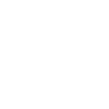
t = 0.00 s
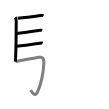
t = 4.50 s
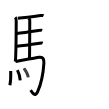
t = 8.75 s
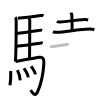
t = 13.25 s
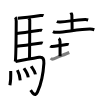
t = 15.50 s
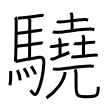
t = 22.00 s

The animated SVG that drew these frames (rendered in a browser with its animation timeline set to each time). Animation: 22 SMIL elements (animate=22); one cycle of 22.00 s.

<svg width="109px" height="109px" viewBox="0 0 px 109px" xmlns="http://www.w3.org/2000/svg" xmlns:xlink="http://www.w3.org/1999/xlink" xml:space="preserve" version="1.1"  baseProfile="full">
<path d="M15.24,17.18c0.51,0.57,0.99,2.94,0.99,4.08c-0.05,9.65-0.28,37.63-0.98,40.37" style="fill:none;stroke:black;stroke-width:3;opacity:0">
  <animate attributeType="CSS" attributeName="opacity" from="0" to="1" begin="0s" dur="1s" repeatCount="Indefinite" fill="freeze" />
</path>
<path d="M17.77,18.32c7.82-0.53,20.4-2.37,22.76-2.73c0.94-0.14,2.53-0.25,3-0.03" style="fill:none;stroke:black;stroke-width:3;opacity:0">
  <animate attributeType="CSS" attributeName="opacity" from="0" to="1" begin="1s" dur="1s" repeatCount="Indefinite" fill="freeze" />
</path>
<path d="M16.66,33.41c6.26-0.6,19.75-2.63,22.44-3.03c0.94-0.14,2.53-0.25,3-0.03" style="fill:none;stroke:black;stroke-width:3;opacity:0">
  <animate attributeType="CSS" attributeName="opacity" from="0" to="1" begin="2s" dur="1s" repeatCount="Indefinite" fill="freeze" />
</path>
<path d="M16.76,46.2c6.26-0.6,20.25-2.64,22.94-3.04c0.94-0.14,2.53-0.25,3-0.03" style="fill:none;stroke:black;stroke-width:3;opacity:0">
  <animate attributeType="CSS" attributeName="opacity" from="0" to="1" begin="3s" dur="1s" repeatCount="Indefinite" fill="freeze" />
</path>
<path d="M15.49,61.51c5.86-1.44,20.42-3.61,23.64-4.22c4.11-0.78,4.97,2.36,4.75,6.08c-0.63,10.55-3.29,21.75-6.33,28.58c-2.61,5.86-6.05-0.58-6.9-1.88" style="fill:none;stroke:black;stroke-width:3;opacity:0">
  <animate attributeType="CSS" attributeName="opacity" from="0" to="1" begin="4s" dur="1s" repeatCount="Indefinite" fill="freeze" />
</path>
<path d="M28.81,18.38c0.25,0.38,0.96,0.9,0.95,1.51c-0.02,6.29-0.06,28.5-0.25,38.39" style="fill:none;stroke:black;stroke-width:3;opacity:0">
  <animate attributeType="CSS" attributeName="opacity" from="0" to="1" begin="5s" dur="1s" repeatCount="Indefinite" fill="freeze" />
</path>
<path d="M10.7,71.03c0.25,6.82-0.51,12.82-0.78,14.19" style="fill:none;stroke:black;stroke-width:3;opacity:0">
  <animate attributeType="CSS" attributeName="opacity" from="0" to="1" begin="6s" dur="1s" repeatCount="Indefinite" fill="freeze" />
</path>
<path d="M17.39,70.13c1.36,2.54,2.52,5.73,2.83,10.25" style="fill:none;stroke:black;stroke-width:3;opacity:0">
  <animate attributeType="CSS" attributeName="opacity" from="0" to="1" begin="7s" dur="1s" repeatCount="Indefinite" fill="freeze" />
</path>
<path d="M23.96,68.24c0.85,1.21,3.91,5.23,4.29,9.2" style="fill:none;stroke:black;stroke-width:3;opacity:0">
  <animate attributeType="CSS" attributeName="opacity" from="0" to="1" begin="8s" dur="1s" repeatCount="Indefinite" fill="freeze" />
</path>
<path d="M31.2,66.22c1.41,2.43,3.74,4.94,4.25,8.16" style="fill:none;stroke:black;stroke-width:3;opacity:0">
  <animate attributeType="CSS" attributeName="opacity" from="0" to="1" begin="9s" dur="1s" repeatCount="Indefinite" fill="freeze" />
</path>
<path d="M56.84,21.5c0.86,0.45,2.44,0.5,3.31,0.45c9.13-0.5,13.83-2,24.99-2.4c1.44-0.05,2.3,0.22,3.02,0.44" style="fill:none;stroke:black;stroke-width:3;opacity:0">
  <animate attributeType="CSS" attributeName="opacity" from="0" to="1" begin="10s" dur="1s" repeatCount="Indefinite" fill="freeze" />
</path>
<path d="M70.98,12.62c0.06,0.23,0.89,1.22,0.89,2.71c0,1.67,0.26,7.92,0.26,14.88" style="fill:none;stroke:black;stroke-width:3;opacity:0">
  <animate attributeType="CSS" attributeName="opacity" from="0" to="1" begin="11s" dur="1s" repeatCount="Indefinite" fill="freeze" />
</path>
<path d="M52.94,31.63c1.22,0.69,3.45,0.77,4.68,0.69C66.25,31.75,81,29,90.04,29.04c2.04,0.01,3.25,0.33,4.27,0.68" style="fill:none;stroke:black;stroke-width:3;opacity:0">
  <animate attributeType="CSS" attributeName="opacity" from="0" to="1" begin="12s" dur="1s" repeatCount="Indefinite" fill="freeze" />
</path>
<path d="M50.19,46.14c0.51,0.38,1.51,0.4,2.02,0.36c3.37-0.25,10.69-1.39,14.31-2c0.85-0.14,1.77-0.18,2.19,0.01" style="fill:none;stroke:black;stroke-width:3;opacity:0">
  <animate attributeType="CSS" attributeName="opacity" from="0" to="1" begin="13s" dur="1s" repeatCount="Indefinite" fill="freeze" />
</path>
<path d="M58.72,38.5c0.74,0.5,1.32,2.23,1.32,3.25c0,7.25,0.02,3.75,0.02,14.5" style="fill:none;stroke:black;stroke-width:3;opacity:0">
  <animate attributeType="CSS" attributeName="opacity" from="0" to="1" begin="14s" dur="1s" repeatCount="Indefinite" fill="freeze" />
</path>
<path d="M50.7,58.31c0.49,0.49,1.48,1.18,2.96,0.54c4.11-1.79,11.5-4.56,15.61-6.35" style="fill:none;stroke:black;stroke-width:3;opacity:0">
  <animate attributeType="CSS" attributeName="opacity" from="0" to="1" begin="15s" dur="1s" repeatCount="Indefinite" fill="freeze" />
</path>
<path d="M73.94,43.53c0.56,0.32,1.58,0.33,2.15,0.32c5.2-0.11,11.96-1.61,17.05-1.71c0.93-0.02,1.49,0.15,1.96,0.31" style="fill:none;stroke:black;stroke-width:3;opacity:0">
  <animate attributeType="CSS" attributeName="opacity" from="0" to="1" begin="16s" dur="1s" repeatCount="Indefinite" fill="freeze" />
</path>
<path d="M82.68,35.12c0.06,0.23,0.96,1.22,0.96,2.71c0,1.67-0.19,10.92-0.19,17.88" style="fill:none;stroke:black;stroke-width:3;opacity:0">
  <animate attributeType="CSS" attributeName="opacity" from="0" to="1" begin="17s" dur="1s" repeatCount="Indefinite" fill="freeze" />
</path>
<path d="M71.45,56.73c0.65,0.3,2.18,0.37,2.83,0.3c5.8-0.54,15.38-1.54,21.2-1.95c1.08-0.08,1.73,0.15,2.28,0.3" style="fill:none;stroke:black;stroke-width:3;opacity:0">
  <animate attributeType="CSS" attributeName="opacity" from="0" to="1" begin="18s" dur="1s" repeatCount="Indefinite" fill="freeze" />
</path>
<path d="M52.89,68.9c1.03,0.37,2.92,0.41,3.95,0.37c7.17-0.27,23.49-3.26,33.28-3.26c1.72,0,2.75,0.18,3.6,0.36" style="fill:none;stroke:black;stroke-width:3;opacity:0">
  <animate attributeType="CSS" attributeName="opacity" from="0" to="1" begin="19s" dur="1s" repeatCount="Indefinite" fill="freeze" />
</path>
<path d="M64.89,72c0.05,0.61,0.1,1.57-0.1,2.45C63.41,80.5,57.25,91,46.39,97.92" style="fill:none;stroke:black;stroke-width:3;opacity:0">
  <animate attributeType="CSS" attributeName="opacity" from="0" to="1" begin="20s" dur="1s" repeatCount="Indefinite" fill="freeze" />
</path>
<path d="M75.12,69.41c0.51,1.17,0.95,2.56,0.95,4.37c0,2.42-0.02,6.06-0.02,11.57c0,10.9,0.95,11.39,11.56,11.39c9.19,0,10.67-0.74,10.67-10" style="fill:none;stroke:black;stroke-width:3;opacity:0">
  <animate attributeType="CSS" attributeName="opacity" from="0" to="1" begin="21s" dur="1s" repeatCount="Indefinite" fill="freeze" />
</path>
</svg>
